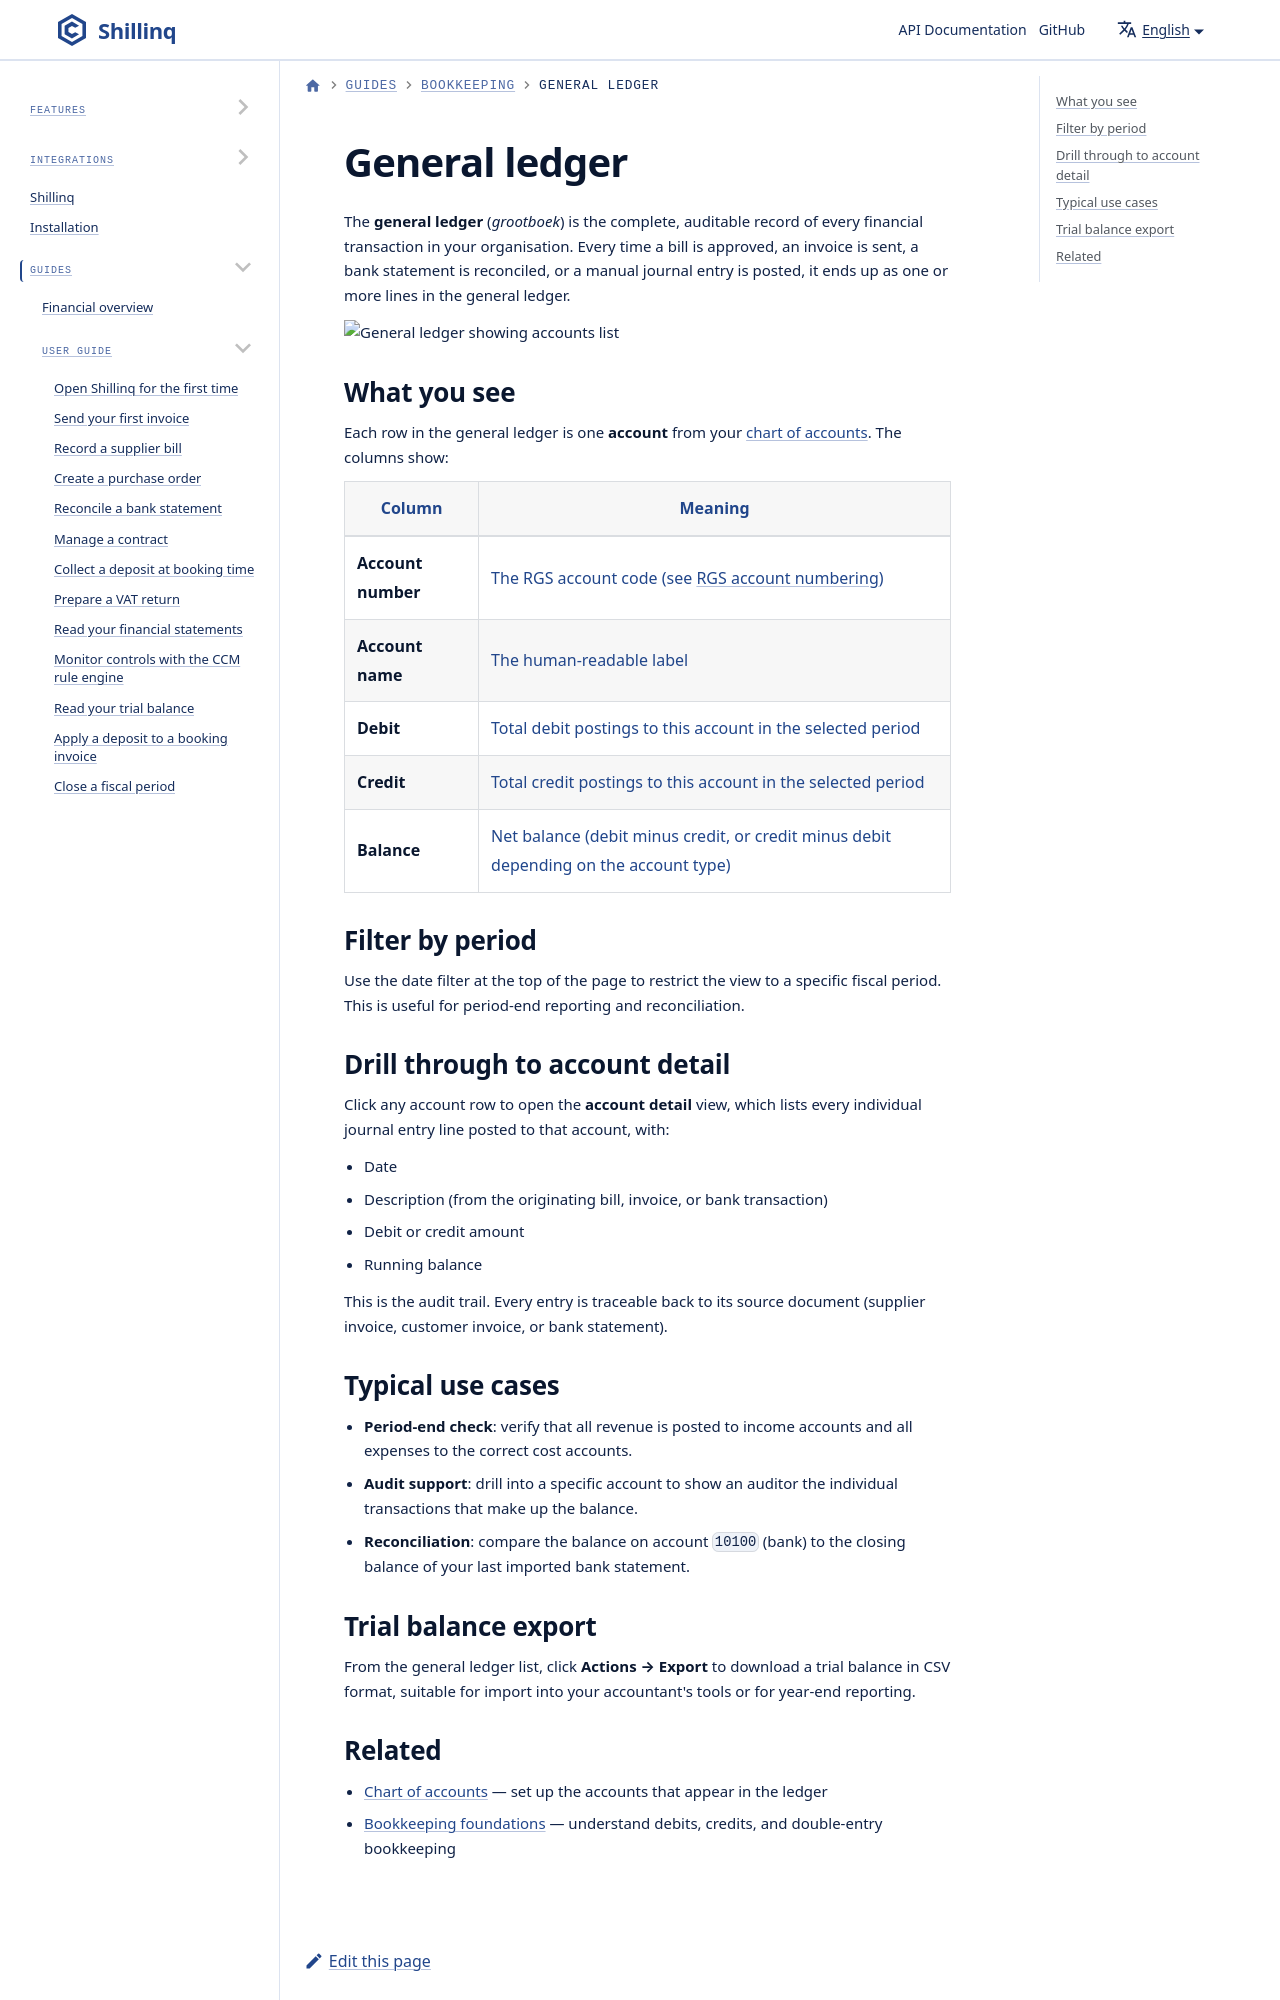

repository: ConductionNL/shillinq · page: docs/user-guide/bookkeeping/general-ledger/index.html · generator: docusaurus

---
sidebar_position: 3
title: General ledger
description: Browse all posted journal entries per account in Shillinq's general ledger (grootboek).
---

# General ledger

The **general ledger** (*grootboek*) is the complete, auditable record of
every financial transaction in your organisation. Every time a bill is
approved, an invoice is sent, a bank statement is reconciled, or a manual
journal entry is posted, it ends up as one or more lines in the general ledger.
